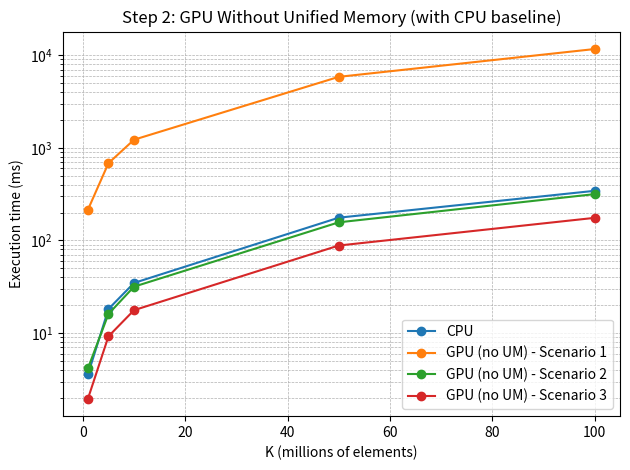
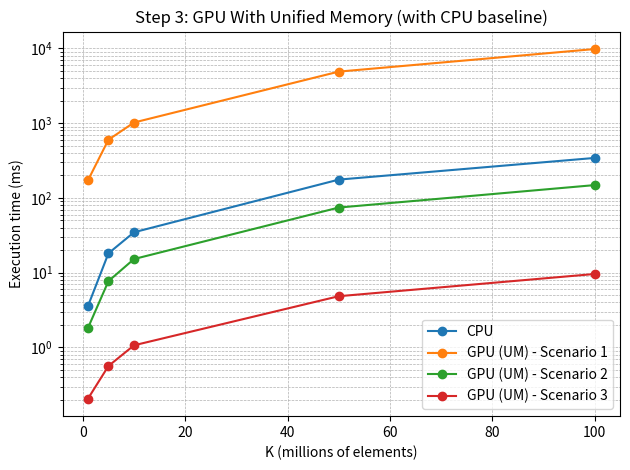

Python code for these plots, in order:
import matplotlib.pyplot as plt

K_values = [1, 5, 10, 50, 100]

# CPU times 
cpu_times = [
    3.57906,   
    18.1666,   
    34.7719,   
    176.044,   
    343.256,   
]

# without Unified Memory
gpu_no_um_s1 = [215.192, 681.789, 1222.77, 5833.86, 11644.6]
gpu_no_um_s2 = [4.17143, 16.066, 31.6915, 156.87, 316.094]
gpu_no_um_s3 = [1.95815, 9.21255, 17.6736, 88.1058, 175.326]

# with unified memory
gpu_um_s1 = [172.304, 601.41, 1022.04, 4903.72, 9833.47]
gpu_um_s2 = [1.82115, 7.71544, 15.2431, 74.4439, 148.675]
gpu_um_s3 = [0.206334, 0.564624, 1.0685, 4.84766, 9.61244]

# plot no unified mem
plt.figure()
plt.plot(K_values, cpu_times, marker="o", label="CPU")

plt.plot(K_values, gpu_no_um_s1, marker="o", label="GPU (no UM) - Scenario 1")
plt.plot(K_values, gpu_no_um_s2, marker="o", label="GPU (no UM) - Scenario 2")
plt.plot(K_values, gpu_no_um_s3, marker="o", label="GPU (no UM) - Scenario 3")

plt.yscale("log")
plt.xlabel("K (millions of elements)")
plt.ylabel("Execution time (ms)")
plt.title("Step 2: GPU Without Unified Memory (with CPU baseline)")
plt.legend()
plt.grid(True, which="both", linestyle="--", linewidth=0.5)

plt.tight_layout()
plt.savefig("q4_without_unified.png", dpi=150)

# plot with UM
plt.figure()
plt.plot(K_values, cpu_times, marker="o", label="CPU")

plt.plot(K_values, gpu_um_s1, marker="o", label="GPU (UM) - Scenario 1")
plt.plot(K_values, gpu_um_s2, marker="o", label="GPU (UM) - Scenario 2")
plt.plot(K_values, gpu_um_s3, marker="o", label="GPU (UM) - Scenario 3")

plt.yscale("log")
plt.xlabel("K (millions of elements)")
plt.ylabel("Execution time (ms)")
plt.title("Step 3: GPU With Unified Memory (with CPU baseline)")
plt.legend()
plt.grid(True, which="both", linestyle="--", linewidth=0.5)

plt.tight_layout()
plt.savefig("q4_with_unified.png", dpi=150)

plt.show()
